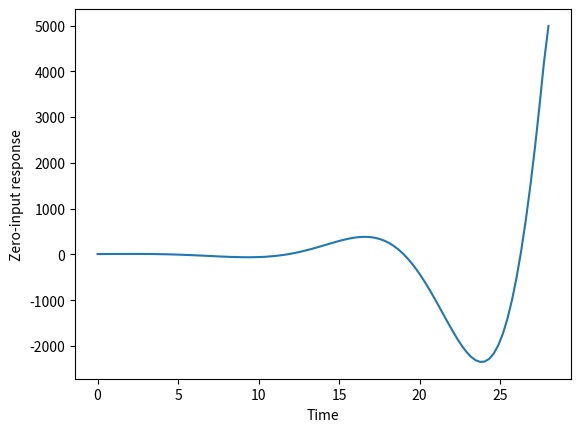

Python code for this plot:
# -*- coding: utf-8 -*-
"""
Created on Fri Feb 24 09:57:13 2023

[redacted]

Introduction:
    In this example, we define an LTI system with 
    transfer function H(s) = (s^2 + 2s + 1) / (s^2 - 0.5s + 0.25). 
    We then use the impulse function to compute the impulse response of the system, 
    which we then convolve with the initial conditions (x0 = 1, x1 = 2) to 
    obtain the zero-input response. 
"""

import numpy as np
from scipy.signal import impulse

# Define the LTI system
num = [1, 2, 1]  # Numerator coefficients of transfer function
den = [1, -0.5, 0.25]  # Denominator coefficients of transfer function

# Compute the impulse response of the system
t, h = impulse((num, den))

# Define the initial conditions
x0 = 1
x1 = 2

# Compute the zero-input response by convolving the impulse response with the initial conditions
yzi = x0*h + x1*np.gradient(h, t[1]-t[0])

# Plot the zero-input response
import matplotlib.pyplot as plt
plt.plot(t, yzi)
plt.xlabel('Time')
plt.ylabel('Zero-input response')
plt.show()